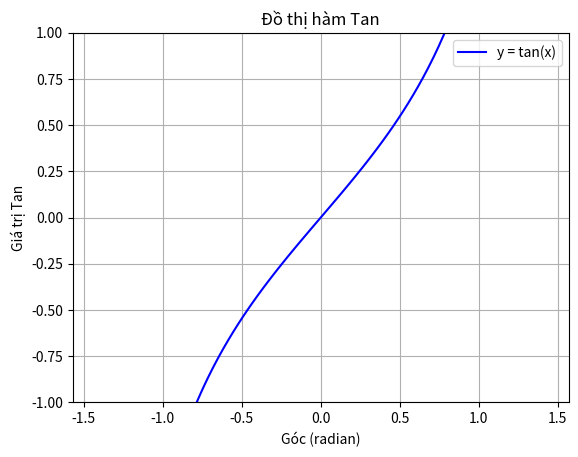

Here is the Python script that generated this plot:
import numpy as np
import matplotlib.pyplot as plt

#Tạo dữ liệu 
x = np.linspace(-np.pi/2 , np.pi/2 , 100)
y = np.tan(x)

#Vẽ đồ thị 
plt.plot(x,y,label = 'y = tan(x)',color = 'blue')
plt.title("Đồ thị hàm Tan")

#Thiết lập trục
plt.xlim(-np.pi/2,np.pi/2)
plt.ylim(-1,1)

#Đặt tiêu đề và nhãn 
plt.xlabel("Góc (radian)")
plt.ylabel("Giá trị Tan")

#Hiện thị chú thích
plt.legend()

#Hiện thị đồ thị
plt.grid(True)
plt.show()